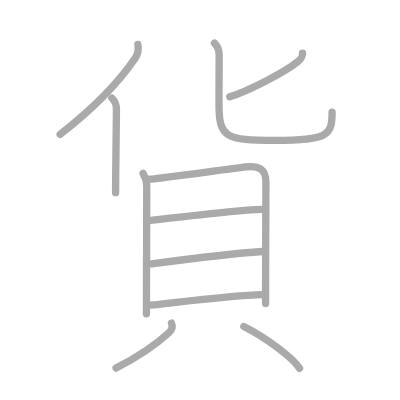
t = 0.00 s
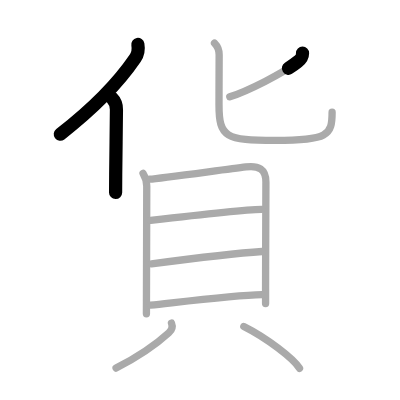
t = 2.25 s
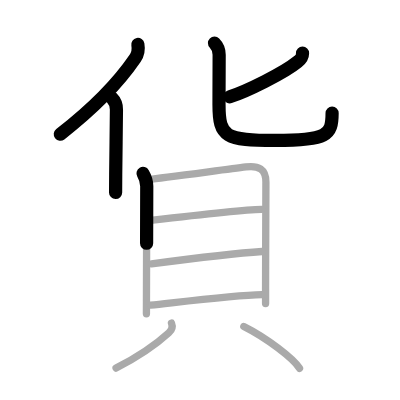
t = 4.50 s
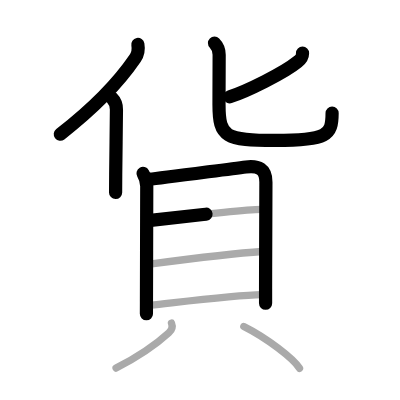
t = 6.50 s
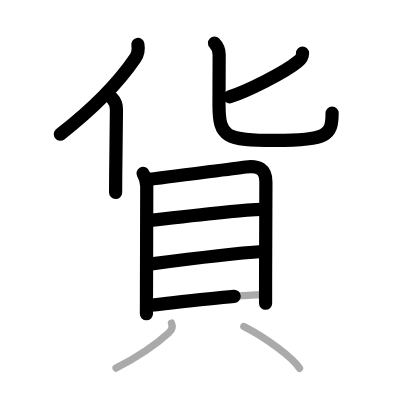
t = 8.75 s
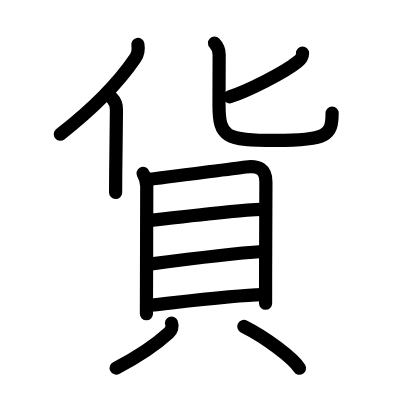
t = 11.00 s

The animated SVG that drew these frames (rendered in a browser with its animation timeline set to each time). Animation: 11 SMIL elements (animate=11); one cycle of 11.00 s.

<?xml version="1.0" standalone="no"?>
<!DOCTYPE svg PUBLIC "-//W3C//DTD SVG 1.1//EN"   "http://www.w3.org/Graphics/SVG/1.1/DTD/svg11.dtd">
<svg width="400px" height="400px"  version="1.1" xmlns="http://www.w3.org/2000/svg">
  <defs>
    <marker id="Triangle" viewBox="0 0 10 10" refX="0" refY="5" markerUnits="strokeWidth" markerWidth="3" style="stroke-opacity:0%;fill:#aaaaaa;" markerHeight="2" orient="auto">
      <path d="M 0 0 L 10 5 L 0 10 z" />
    </marker>
    
    <marker id="Arrow" viewBox="0 0 10 10" refX="5" refY="5" markerUnits="strokeWidth" markerWidth="1.8" style="stroke-opacity:0%;fill:#770000;" markerHeight="2" orient="auto">
      <path d="M 0 4 L 6 4 L 4 1 L 10 5 L 4 9 L 6 6 L 0 6 z" />
        <circle cx="5" cy="5" r="5" />
      </marker>
    
    <marker id="TriangleRed" viewBox="0 0 10 10" refX="0" refY="5" markerUnits="strokeWidth" markerWidth="3" style="stroke-opacity:0%;fill:#CC0000;" markerHeight="2" orient="auto">
      <path d="M 0 0 L 10 5 L 0 10 z" />
    </marker>
    
    <marker id="ArrowRed" viewBox="0 0 10 10" refX="5" refY="5" markerUnits="strokeWidth" markerWidth="1.8" style="stroke-opacity:0%;fill:#CC0000;" markerHeight="2" orient="auto">
      <path d="M 0 4 L 6 4 L 4 1 L 10 5 L 4 9 L 6 6 L 0 6 z" />
        <circle cx="5" cy="5" r="5" />
      </marker>
    
  </defs>
  
  <path style="fill:#ffffff; fill-opacity:100%; fill-rule:evenodd; stroke-width:0;" d="M 0 0 L 400px 0 L 400px 400px L 0 400px L 0 0" />

  <g transform="scale(3.6697247706422 3.6697247706422)">
<path style="fill:none; fill-opacity:0%; fill-rule:evenodd; stroke:#aaaaaa; stroke-opacity:100%; stroke-width: 1.5pt; stroke-linejoin:round; stroke-linecap:round;" d="M37.57 12.11c0.22 1.2-0.06 2.77-0.76 3.8c-4.48 6.56-10.16 12.72-20.43 20.7"></path>
<path style="fill:none; fill-opacity:0%; fill-rule:evenodd; stroke:#aaaaaa; stroke-opacity:100%; stroke-width: 1.5pt; stroke-linejoin:round; stroke-linecap:round;" d="M30.49 26.71c0.72 0.72 1.25 1.94 1.24 3.17c-0.04 5.38-0.15 12.25-0.2 17.62c-0.02 1.9-0.03 3.61-0.03 5"></path>
<path style="fill:none; fill-opacity:0%; fill-rule:evenodd; stroke:#aaaaaa; stroke-opacity:100%; stroke-width: 1.5pt; stroke-linejoin:round; stroke-linecap:round;" d="M82.44 14.5c0 0.99-0.23 1.44-1.38 2.38c-3.62 2.96-13.78 8.02-18.44 9.5"></path>
<path style="fill:none; fill-opacity:0%; fill-rule:evenodd; stroke:#aaaaaa; stroke-opacity:100%; stroke-width: 1.5pt; stroke-linejoin:round; stroke-linecap:round;" d="M58.45 11.75c0.84 0.84 1.27 2 1.27 3.18c0 0.37-0.04 8.08-0.04 13.7c0 8.75 1.82 9.64 15.32 9.64c14.38 0 15.5-1.39 15.5-7.69"></path>
<path style="fill:none; fill-opacity:0%; fill-rule:evenodd; stroke:#aaaaaa; stroke-opacity:100%; stroke-width: 1.5pt; stroke-linejoin:round; stroke-linecap:round;" d="M38.98 47.27c0.51 0.87 1.01 2.27 1.01 3.45c0 1-0.06 22.51-0.08 31.41c0 1.6-0.01 2.8-0.01 3.39"></path>
<path style="fill:none; fill-opacity:0%; fill-rule:evenodd; stroke:#aaaaaa; stroke-opacity:100%; stroke-width: 1.5pt; stroke-linejoin:round; stroke-linecap:round;" d="M40.85 48.83c2.55-0.18 20.21-2.61 26.16-3.34c3.44-0.42 5.47 0.53 5.45 4.14c-0.02 5.04-0.08 17.92-0.09 29.12c0 1.36 0 2.69 0 3.98"></path>
<path style="fill:none; fill-opacity:0%; fill-rule:evenodd; stroke:#aaaaaa; stroke-opacity:100%; stroke-width: 1.5pt; stroke-linejoin:round; stroke-linecap:round;" d="M41.05 60.05c6.83-0.8 25.56-2.91 30.21-3.01"></path>
<path style="fill:none; fill-opacity:0%; fill-rule:evenodd; stroke:#aaaaaa; stroke-opacity:100%; stroke-width: 1.5pt; stroke-linejoin:round; stroke-linecap:round;" d="M41.29 71.9c7.84-1.03 21.21-2.78 30.13-3.37"></path>
<path style="fill:none; fill-opacity:0%; fill-rule:evenodd; stroke:#aaaaaa; stroke-opacity:100%; stroke-width: 1.5pt; stroke-linejoin:round; stroke-linecap:round;" d="M41.03 83.16c8.47-0.91 22.92-2.71 30.38-2.87"></path>
<path style="fill:none; fill-opacity:0%; fill-rule:evenodd; stroke:#aaaaaa; stroke-opacity:100%; stroke-width: 1.5pt; stroke-linejoin:round; stroke-linecap:round;" d="M46.73 88.03c0.39 0.96 0.02 1.98-0.75 2.68c-2.32 2.12-6.98 5.79-14.35 9.6"></path>
<path style="fill:none; fill-opacity:0%; fill-rule:evenodd; stroke:#aaaaaa; stroke-opacity:100%; stroke-width: 1.5pt; stroke-linejoin:round; stroke-linecap:round;" d="M66.44 88.97c6.18 3.09 13.49 8.69 15.18 11.39"></path>

<path style="fill:none; fill-opacity:0%; fill-rule:evenodd; stroke:#000000; stroke-opacity:100%; stroke-width: 2.7pt; stroke-linejoin:round; stroke-linecap:round;" d="M37.57 12.11c0.22 1.2-0.06 2.77-0.76 3.8c-4.48 6.56-10.16 12.72-20.43 20.7" pathLength="100" stroke-dashoffset="100" stroke-dasharray="100 105"><animate id="dashAnim1" attributeName="stroke-dashoffset" from="100" to="0" dur="1s" calcMode="linear" fill="freeze"/></path>
<path style="fill:none; fill-opacity:0%; fill-rule:evenodd; stroke:#000000; stroke-opacity:100%; stroke-width: 2.7pt; stroke-linejoin:round; stroke-linecap:round;" d="M30.49 26.71c0.72 0.72 1.25 1.94 1.24 3.17c-0.04 5.38-0.15 12.25-0.2 17.62c-0.02 1.9-0.03 3.61-0.03 5" pathLength="100" stroke-dashoffset="100" stroke-dasharray="100 105"><animate id="dashAnim2" attributeName="stroke-dashoffset" from="100" to="0" dur="1s" calcMode="linear" begin="dashAnim1.end" fill="freeze"/></path>
<path style="fill:none; fill-opacity:0%; fill-rule:evenodd; stroke:#000000; stroke-opacity:100%; stroke-width: 2.7pt; stroke-linejoin:round; stroke-linecap:round;" d="M82.44 14.5c0 0.99-0.23 1.44-1.38 2.38c-3.62 2.96-13.78 8.02-18.44 9.5" pathLength="100" stroke-dashoffset="100" stroke-dasharray="100 105"><animate id="dashAnim3" attributeName="stroke-dashoffset" from="100" to="0" dur="1s" calcMode="linear" begin="dashAnim2.end" fill="freeze"/></path>
<path style="fill:none; fill-opacity:0%; fill-rule:evenodd; stroke:#000000; stroke-opacity:100%; stroke-width: 2.7pt; stroke-linejoin:round; stroke-linecap:round;" d="M58.45 11.75c0.84 0.84 1.27 2 1.27 3.18c0 0.37-0.04 8.08-0.04 13.7c0 8.75 1.82 9.64 15.32 9.64c14.38 0 15.5-1.39 15.5-7.69" pathLength="100" stroke-dashoffset="100" stroke-dasharray="100 105"><animate id="dashAnim4" attributeName="stroke-dashoffset" from="100" to="0" dur="1s" calcMode="linear" begin="dashAnim3.end" fill="freeze"/></path>
<path style="fill:none; fill-opacity:0%; fill-rule:evenodd; stroke:#000000; stroke-opacity:100%; stroke-width: 2.7pt; stroke-linejoin:round; stroke-linecap:round;" d="M38.98 47.27c0.51 0.87 1.01 2.27 1.01 3.45c0 1-0.06 22.51-0.08 31.41c0 1.6-0.01 2.8-0.01 3.39" pathLength="100" stroke-dashoffset="100" stroke-dasharray="100 105"><animate id="dashAnim5" attributeName="stroke-dashoffset" from="100" to="0" dur="1s" calcMode="linear" begin="dashAnim4.end" fill="freeze"/></path>
<path style="fill:none; fill-opacity:0%; fill-rule:evenodd; stroke:#000000; stroke-opacity:100%; stroke-width: 2.7pt; stroke-linejoin:round; stroke-linecap:round;" d="M40.85 48.83c2.55-0.18 20.21-2.61 26.16-3.34c3.44-0.42 5.47 0.53 5.45 4.14c-0.02 5.04-0.08 17.92-0.09 29.12c0 1.36 0 2.69 0 3.98" pathLength="100" stroke-dashoffset="100" stroke-dasharray="100 105"><animate id="dashAnim6" attributeName="stroke-dashoffset" from="100" to="0" dur="1s" calcMode="linear" begin="dashAnim5.end" fill="freeze"/></path>
<path style="fill:none; fill-opacity:0%; fill-rule:evenodd; stroke:#000000; stroke-opacity:100%; stroke-width: 2.7pt; stroke-linejoin:round; stroke-linecap:round;" d="M41.05 60.05c6.83-0.8 25.56-2.91 30.21-3.01" pathLength="100" stroke-dashoffset="100" stroke-dasharray="100 105"><animate id="dashAnim7" attributeName="stroke-dashoffset" from="100" to="0" dur="1s" calcMode="linear" begin="dashAnim6.end" fill="freeze"/></path>
<path style="fill:none; fill-opacity:0%; fill-rule:evenodd; stroke:#000000; stroke-opacity:100%; stroke-width: 2.7pt; stroke-linejoin:round; stroke-linecap:round;" d="M41.29 71.9c7.84-1.03 21.21-2.78 30.13-3.37" pathLength="100" stroke-dashoffset="100" stroke-dasharray="100 105"><animate id="dashAnim8" attributeName="stroke-dashoffset" from="100" to="0" dur="1s" calcMode="linear" begin="dashAnim7.end" fill="freeze"/></path>
<path style="fill:none; fill-opacity:0%; fill-rule:evenodd; stroke:#000000; stroke-opacity:100%; stroke-width: 2.7pt; stroke-linejoin:round; stroke-linecap:round;" d="M41.03 83.16c8.47-0.91 22.92-2.71 30.38-2.87" pathLength="100" stroke-dashoffset="100" stroke-dasharray="100 105"><animate id="dashAnim9" attributeName="stroke-dashoffset" from="100" to="0" dur="1s" calcMode="linear" begin="dashAnim8.end" fill="freeze"/></path>
<path style="fill:none; fill-opacity:0%; fill-rule:evenodd; stroke:#000000; stroke-opacity:100%; stroke-width: 2.7pt; stroke-linejoin:round; stroke-linecap:round;" d="M46.73 88.03c0.39 0.96 0.02 1.98-0.75 2.68c-2.32 2.12-6.98 5.79-14.35 9.6" pathLength="100" stroke-dashoffset="100" stroke-dasharray="100 105"><animate id="dashAnim10" attributeName="stroke-dashoffset" from="100" to="0" dur="1s" calcMode="linear" begin="dashAnim9.end" fill="freeze"/></path>
<path style="fill:none; fill-opacity:0%; fill-rule:evenodd; stroke:#000000; stroke-opacity:100%; stroke-width: 2.7pt; stroke-linejoin:round; stroke-linecap:round;" d="M66.44 88.97c6.18 3.09 13.49 8.69 15.18 11.39" pathLength="100" stroke-dashoffset="100" stroke-dasharray="100 105"><animate id="dashAnim11" attributeName="stroke-dashoffset" from="100" to="0" dur="1s" calcMode="linear" begin="dashAnim10.end" fill="freeze"/></path>

</g>

</svg>  
          
